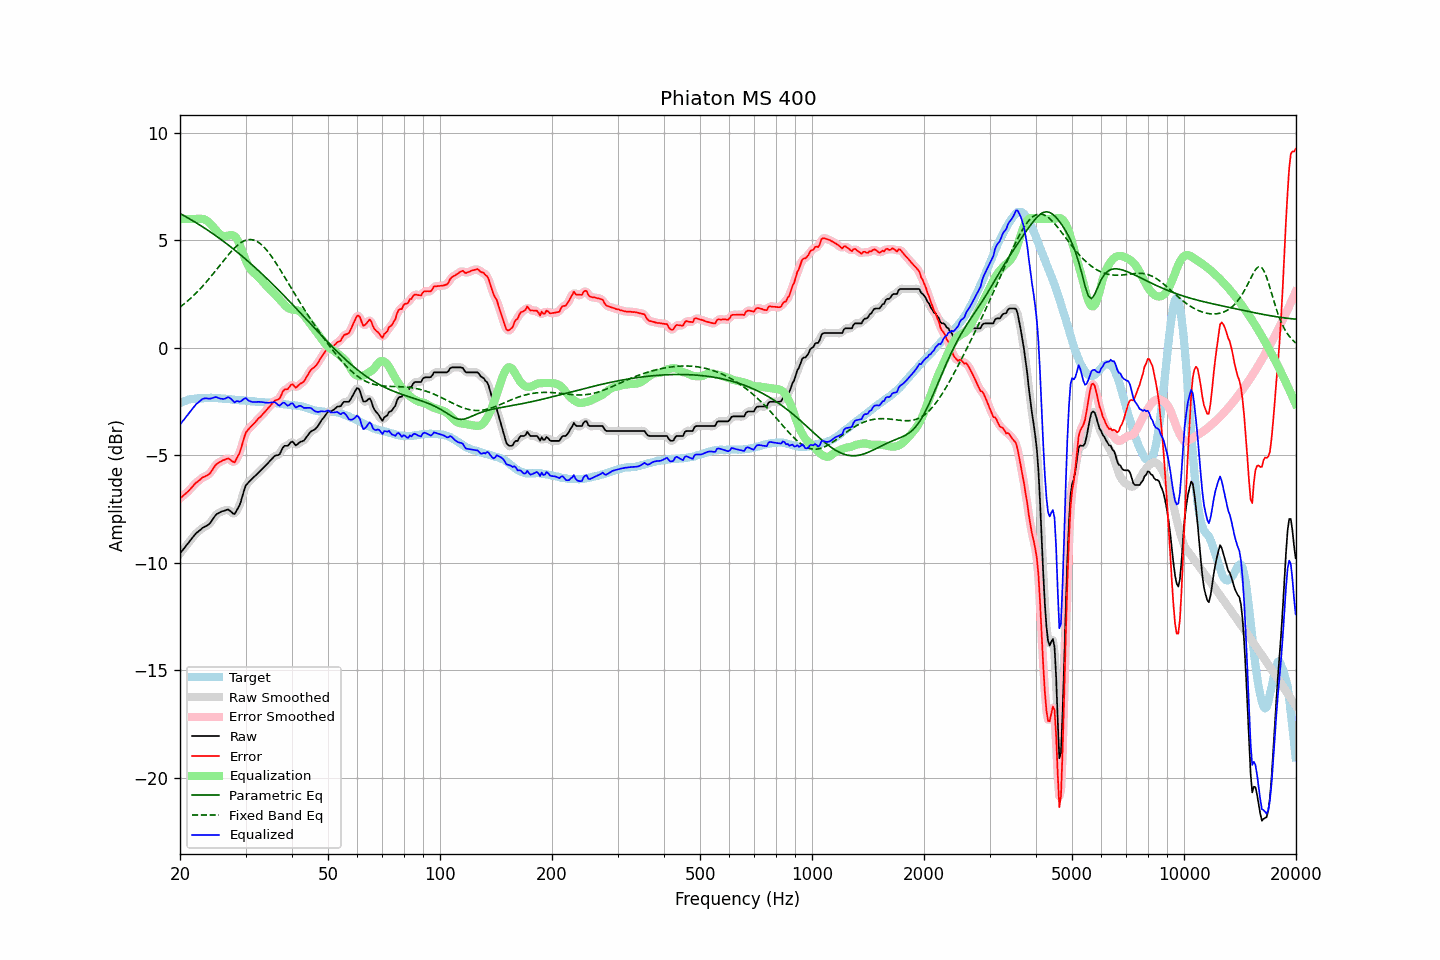

The file beside this chart, header and first rows:
frequency, raw, error, smoothed, error_smoothed, equalization, parametric_eq, fixed_band_eq, equalized_raw, equalized_smoothed, target
20.00, -9.57, -7.00, -9.57, -7.00, 6.00, 6.26, 1.90, -3.57, -3.57, -2.57
20.20, -9.48, -6.94, -9.47, -6.94, 6.00, 6.21, 1.96, -3.48, -3.47, -2.53
20.40, -9.38, -6.87, -9.38, -6.88, 6.00, 6.17, 2.02, -3.38, -3.38, -2.50
20.61, -9.29, -6.82, -9.29, -6.81, 6.00, 6.13, 2.08, -3.29, -3.29, -2.47
20.81, -9.19, -6.74, -9.19, -6.75, 6.00, 6.09, 2.14, -3.19, -3.19, -2.44
21.02, -9.10, -6.68, -9.10, -6.68, 6.00, 6.05, 2.20, -3.10, -3.10, -2.41
21.23, -9.00, -6.60, -9.00, -6.60, 6.00, 6.00, 2.27, -3.00, -3.00, -2.39
21.44, -8.91, -6.52, -8.90, -6.52, 6.00, 5.96, 2.34, -2.91, -2.90, -2.38
21.66, -8.81, -6.43, -8.81, -6.43, 6.00, 5.92, 2.41, -2.81, -2.81, -2.38
21.87, -8.72, -6.35, -8.72, -6.35, 6.00, 5.87, 2.48, -2.71, -2.71, -2.37
22.09, -8.63, -6.27, -8.63, -6.28, 6.01, 5.83, 2.55, -2.62, -2.63, -2.36
22.31, -8.57, -6.22, -8.57, -6.22, 6.01, 5.78, 2.63, -2.56, -2.56, -2.35
22.54, -8.51, -6.16, -8.50, -6.16, 6.01, 5.73, 2.71, -2.50, -2.49, -2.35
22.76, -8.45, -6.10, -8.44, -6.10, 6.01, 5.69, 2.79, -2.44, -2.43, -2.35
22.99, -8.38, -6.03, -8.39, -6.04, 6.00, 5.64, 2.87, -2.38, -2.38, -2.35
23.22, -8.34, -6.00, -8.34, -6.00, 5.98, 5.59, 2.95, -2.35, -2.35, -2.34
23.45, -8.30, -5.96, -8.30, -5.96, 5.95, 5.54, 3.04, -2.34, -2.35, -2.34
23.69, -8.26, -5.93, -8.26, -5.93, 5.90, 5.49, 3.12, -2.35, -2.35, -2.33
23.92, -8.21, -5.88, -8.20, -5.87, 5.84, 5.44, 3.21, -2.37, -2.36, -2.33
24.16, -8.13, -5.81, -8.12, -5.80, 5.77, 5.39, 3.30, -2.36, -2.35, -2.32
24.40, -8.02, -5.70, -8.02, -5.69, 5.68, 5.34, 3.39, -2.33, -2.33, -2.32
24.65, -7.91, -5.58, -7.91, -5.58, 5.60, 5.29, 3.49, -2.31, -2.31, -2.33
24.89, -7.80, -5.46, -7.81, -5.48, 5.51, 5.23, 3.58, -2.29, -2.30, -2.33
25.14, -7.73, -5.39, -7.73, -5.40, 5.43, 5.18, 3.68, -2.30, -2.30, -2.33
25.39, -7.69, -5.34, -7.68, -5.34, 5.35, 5.13, 3.77, -2.33, -2.33, -2.34
25.65, -7.65, -5.30, -7.64, -5.30, 5.29, 5.07, 3.86, -2.36, -2.36, -2.34
25.91, -7.61, -5.25, -7.61, -5.26, 5.24, 5.02, 3.96, -2.37, -2.38, -2.35
26.16, -7.59, -5.22, -7.59, -5.22, 5.21, 4.96, 4.05, -2.38, -2.38, -2.37
26.43, -7.57, -5.20, -7.56, -5.19, 5.20, 4.91, 4.15, -2.36, -2.35, -2.37
26.69, -7.54, -5.16, -7.54, -5.16, 5.21, 4.85, 4.24, -2.32, -2.32, -2.38
26.96, -7.52, -5.14, -7.54, -5.16, 5.23, 4.79, 4.33, -2.29, -2.31, -2.38
27.23, -7.58, -5.19, -7.58, -5.19, 5.25, 4.73, 4.41, -2.33, -2.33, -2.39
27.50, -7.64, -5.25, -7.65, -5.26, 5.25, 4.67, 4.50, -2.38, -2.40, -2.39
27.77, -7.71, -5.30, -7.70, -5.30, 5.24, 4.62, 4.58, -2.47, -2.46, -2.41
28.05, -7.74, -5.33, -7.69, -5.28, 5.20, 4.56, 4.66, -2.54, -2.49, -2.41
28.33, -7.60, -5.17, -7.62, -5.20, 5.12, 4.49, 4.73, -2.48, -2.50, -2.42
28.62, -7.47, -5.04, -7.49, -5.06, 4.99, 4.43, 4.79, -2.48, -2.50, -2.43
28.90, -7.34, -4.90, -7.31, -4.88, 4.83, 4.37, 4.85, -2.51, -2.48, -2.43
29.19, -7.12, -4.67, -7.11, -4.67, 4.64, 4.31, 4.90, -2.48, -2.46, -2.44
29.48, -6.86, -4.42, -6.85, -4.41, 4.44, 4.25, 4.95, -2.42, -2.41, -2.44
29.78, -6.60, -4.15, -6.61, -4.16, 4.24, 4.18, 4.99, -2.36, -2.37, -2.45
30.08, -6.39, -3.93, -6.42, -3.97, 4.06, 4.12, 5.01, -2.33, -2.37, -2.46
30.38, -6.31, -3.84, -6.30, -3.83, 3.90, 4.05, 5.03, -2.41, -2.40, -2.47
30.68, -6.23, -3.76, -6.22, -3.74, 3.76, 3.99, 5.04, -2.46, -2.45, -2.47
30.99, -6.15, -3.67, -6.15, -3.67, 3.65, 3.92, 5.04, -2.50, -2.50, -2.48
31.30, -6.08, -3.59, -6.08, -3.60, 3.56, 3.86, 5.03, -2.52, -2.52, -2.48
31.61, -6.01, -3.52, -6.01, -3.52, 3.49, 3.79, 5.02, -2.52, -2.52, -2.49
31.93, -5.94, -3.44, -5.94, -3.44, 3.42, 3.72, 4.99, -2.52, -2.51, -2.50
32.24, -5.87, -3.35, -5.86, -3.35, 3.35, 3.65, 4.95, -2.51, -2.51, -2.52
32.57, -5.79, -3.27, -5.79, -3.28, 3.28, 3.58, 4.90, -2.51, -2.51, -2.52
32.89, -5.72, -3.21, -5.72, -3.20, 3.20, 3.51, 4.85, -2.52, -2.52, -2.51
33.22, -5.65, -3.12, -5.64, -3.12, 3.12, 3.44, 4.78, -2.53, -2.52, -2.52
33.55, -5.57, -3.04, -5.57, -3.05, 3.04, 3.37, 4.71, -2.53, -2.53, -2.53
33.89, -5.50, -2.96, -5.50, -2.96, 2.95, 3.30, 4.63, -2.55, -2.54, -2.54
34.23, -5.42, -2.88, -5.42, -2.88, 2.87, 3.23, 4.55, -2.55, -2.55, -2.54
34.57, -5.34, -2.79, -5.34, -2.79, 2.78, 3.16, 4.45, -2.55, -2.55, -2.55
34.92, -5.26, -2.71, -5.26, -2.71, 2.71, 3.09, 4.35, -2.55, -2.55, -2.55
35.27, -5.18, -2.62, -5.17, -2.61, 2.64, 3.01, 4.25, -2.54, -2.53, -2.56
35.62, -5.10, -2.53, -5.09, -2.53, 2.57, 2.94, 4.14, -2.53, -2.53, -2.57
35.97, -5.02, -2.45, -5.04, -2.47, 2.49, 2.86, 4.03, -2.53, -2.55, -2.57
... 635 more rows
